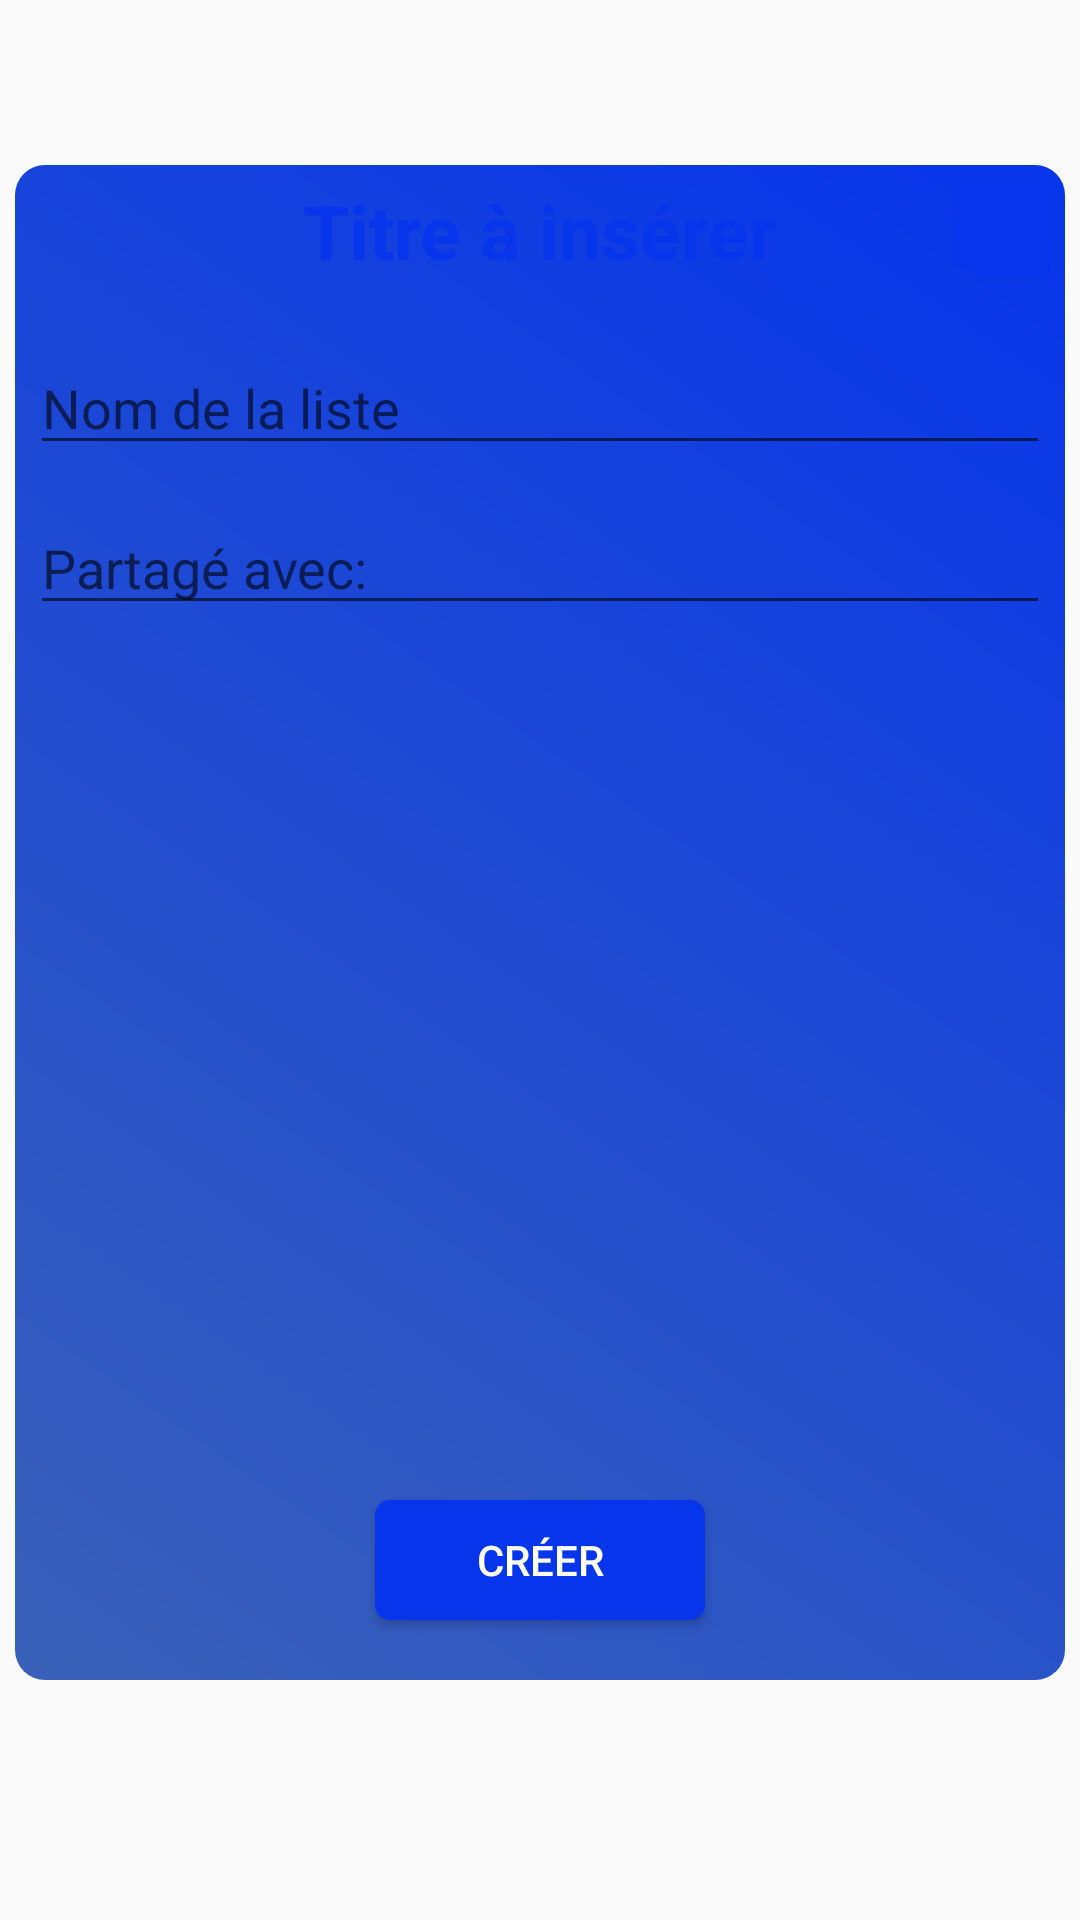

Write the Android layout XML for this screen, with the resource values it uses.
<!-- AndroidManifest.xml: application theme AppTheme -->
<!-- res/layout/l_popupwindow_addlist_vocabfrag_land.xml -->
<?xml version="1.0" encoding="utf-8"?>
<LinearLayout xmlns:android="http://schemas.android.com/apk/res/android"
    android:layout_width="match_parent"
    android:layout_height="match_parent"
    android:orientation="vertical"
    android:id="@+id/lLayoutTransparent_PopUpWindow">
    <FrameLayout
        android:layout_width="match_parent"
        android:layout_height="match_parent">

        <LinearLayout
            android:layout_width="match_parent"
            android:layout_height="match_parent"
            android:background="@drawable/style_popupwindow"
            android:layout_marginBottom="80dp"
            android:layout_marginTop="55dp"
            android:layout_marginRight="@dimen/marginLeftRight_popUpWindow"
            android:layout_marginLeft="@dimen/marginLeftRight_popUpWindow"
            android:orientation="vertical">
            <LinearLayout
                android:layout_width="match_parent"
                android:layout_height="match_parent"
                android:layout_margin="@dimen/epaisseurBordure_PopUpWindow"
                android:background="@drawable/style_linearlayout_popupwindow"
                android:orientation="vertical">
                <FrameLayout
                    android:layout_width="match_parent"
                    android:layout_height="wrap_content">

                    <TextView
                        android:layout_width="wrap_content"
                        android:layout_height="wrap_content"
                        android:layout_gravity="center"
                        android:text="@string/text_popUpAddList_Title"
                        android:textColor="@color/couleurBandeauApp"
                        android:textSize="25sp"
                        android:textStyle="bold"></TextView>

                    <Button
                        android:id="@+id/bClose_PopUpWindow"
                        android:layout_width="32dp"
                        android:layout_height="32dp"
                        android:layout_gravity="right"
                        android:background="#00FFFFFF"/>
                    <TextView
                        android:layout_width="32dp"
                        android:layout_height="32dp"
                        android:layout_gravity="right"
                        android:background="@drawable/style_closebutton_popupwindow"></TextView>
                    <TextView
                        android:id="@+id/tvClose_PopUpWindow"
                        android:layout_width="20dp"
                        android:layout_height="20dp"
                        android:layout_gravity="right"
                        android:layout_marginTop="5dp"
                        android:layout_marginRight="5dp"
                        android:foreground="@drawable/cross_6464_whiteicon"
                        ></TextView>
                </FrameLayout>
                <EditText
                    android:layout_width="match_parent"
                    android:layout_height="wrap_content"
                    android:hint="@string/hint_popUpAddList_nameList"
                    android:layout_marginTop="@dimen/marginTop_betweenEdittextAndTitle_PopUpWindow_land"
                    android:inputType="text"
                    >
                </EditText>
                <EditText
                    android:layout_width="match_parent"
                    android:layout_height="wrap_content"
                    android:layout_marginTop="@dimen/marginTop_betweenEditText_PopUpWindow_land"
                    android:hint="@string/hint_popUpAddList_sharedWith"
                    android:inputType="text"
                    >
                </EditText>
                <FrameLayout
                    android:layout_width="match_parent"
                    android:layout_height="match_parent">
                    <Button
                        android:layout_width="110dp"
                        android:layout_height="40dp"
                        android:layout_gravity="center_horizontal|bottom"
                        android:background="@drawable/style_buttonaddlist_popupwindow"
                        android:text="@string/text_buttonAddList_popUpAddList"
                        android:textColor="#FFFFFF"
                        android:layout_marginBottom="15dp"></Button>
                </FrameLayout>
            </LinearLayout>
        </LinearLayout>
    </FrameLayout>
</LinearLayout>
<!-- resources referenced by this layout -->
<resources>
  <color name="couleurBandeauApp">#0635EC</color>
  <dimen name="epaisseurBordure_PopUpWindow">5dp</dimen>
  <dimen name="marginLeftRight_popUpWindow">5dp</dimen>
  <dimen name="marginTop_betweenEditText_PopUpWindow_land">12dp</dimen>
  <dimen name="marginTop_betweenEdittextAndTitle_PopUpWindow_land">20dp</dimen>
  <!-- drawable cross_6464_whiteicon: png bitmap (drawable, 1095 bytes) -->
  <!-- drawable style_buttonaddlist_popupwindow (drawable) -->
  <?xml version="1.0" encoding="utf-8"?>
  <selector xmlns:android="http://schemas.android.com/apk/res/android">
      <item android:state_pressed="true">
          <shape android:shape="rectangle">
              <corners android:radius="5dp"></corners>
              <solid android:color="@color/couleurListePrincipale_pressed"></solid>
          </shape>
      </item>
      <item android:state_focused="true">
          <shape android:shape="rectangle">
              <corners android:radius="5dp"></corners>
              <solid android:color="@color/couleurBandeauApp"/>
          </shape>
      </item>
      <item >
          <shape android:shape="rectangle">
              <corners android:radius="5dp"></corners>
              <solid android:color="@color/couleurBandeauApp"/>
          </shape>
      </item>
  </selector>
  <!-- drawable style_closebutton_popupwindow (drawable) -->
  <?xml version="1.0" encoding="utf-8"?>
  <shape xmlns:android="http://schemas.android.com/apk/res/android"
      android:shape="rectangle">
      <solid android:color="@color/couleurBandeauApp"/>
      <corners android:bottomLeftRadius="10dp"/>
  </shape>
  <!-- drawable style_popupwindow (drawable) -->
  <?xml version="1.0" encoding="utf-8"?>
  <shape xmlns:android="http://schemas.android.com/apk/res/android"
      android:shape="rectangle">
      <gradient android:startColor="@color/couleurBandeauAppReserve"
          android:endColor="@color/couleurBandeauApp"
          android:angle="45"></gradient>
      <corners android:radius="10dp"/>
  </shape>
  <string name="hint_popUpAddList_nameList">Nom de la liste</string>
  <string name="hint_popUpAddList_sharedWith">Partagé avec: </string>
  <string name="text_buttonAddList_popUpAddList">créer</string>
  <string name="text_popUpAddList_Title">Titre à insérer</string>
  <style name="AppTheme" parent="Theme.AppCompat.Light.DarkActionBar">
          
          <item name="colorPrimary">@color/couleurBandeauApp </item>
          <item name="windowNoTitle">true</item>
          <item name="windowActionBar">false</item>
  
      </style>
  <color name="couleurListePrincipale_pressed">#1312D2</color>
  <color name="couleurBandeauAppReserve">#3A61B8</color>
</resources>
